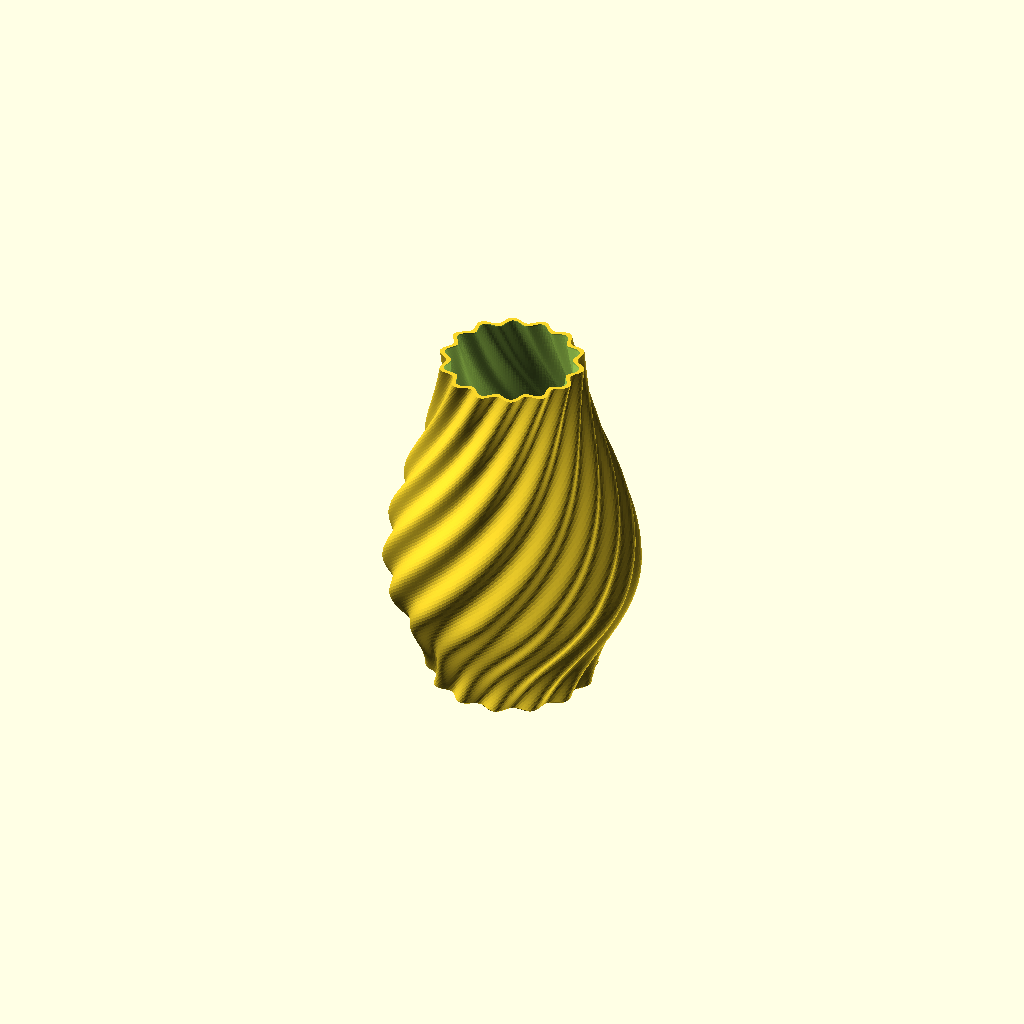
Cell 1: the model at its default parameters.
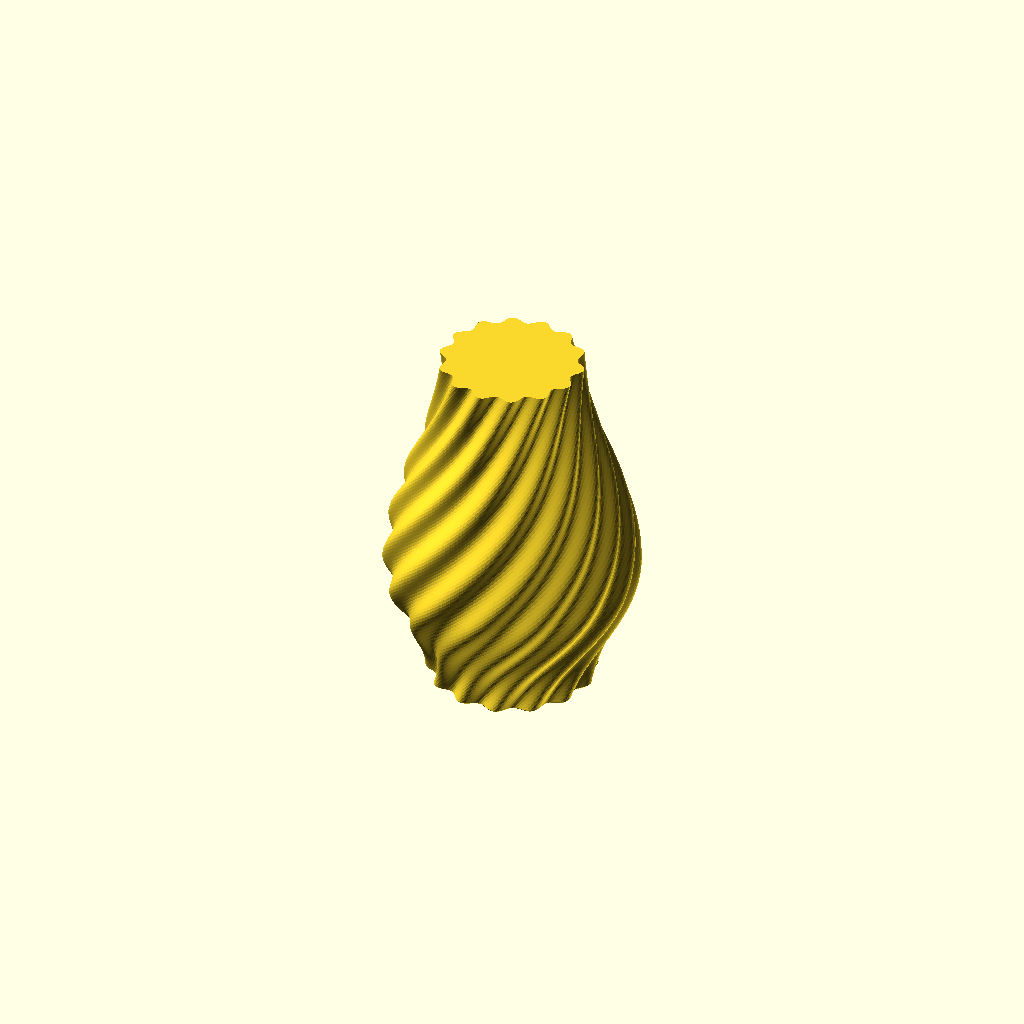
Cell 2: the same model with solid = true.
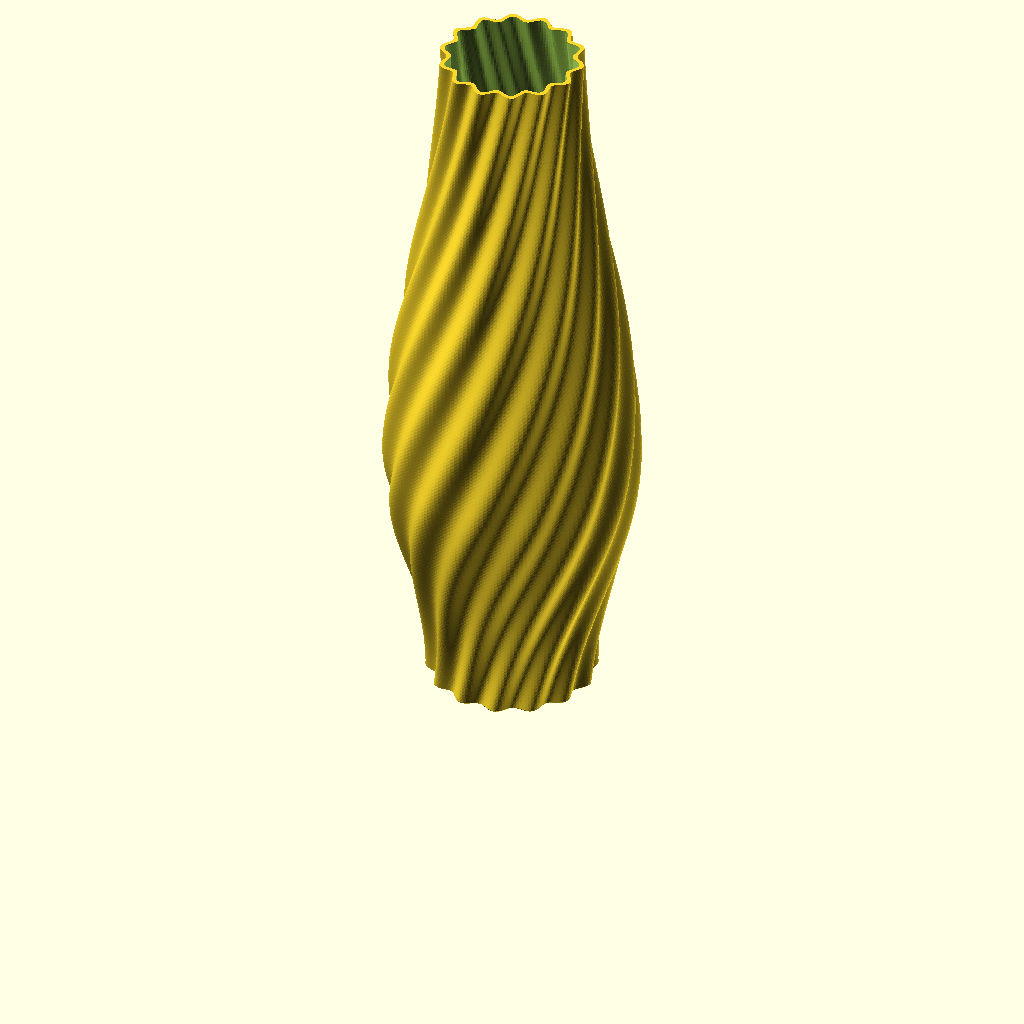
Cell 3: height = 300 (everything else at default).
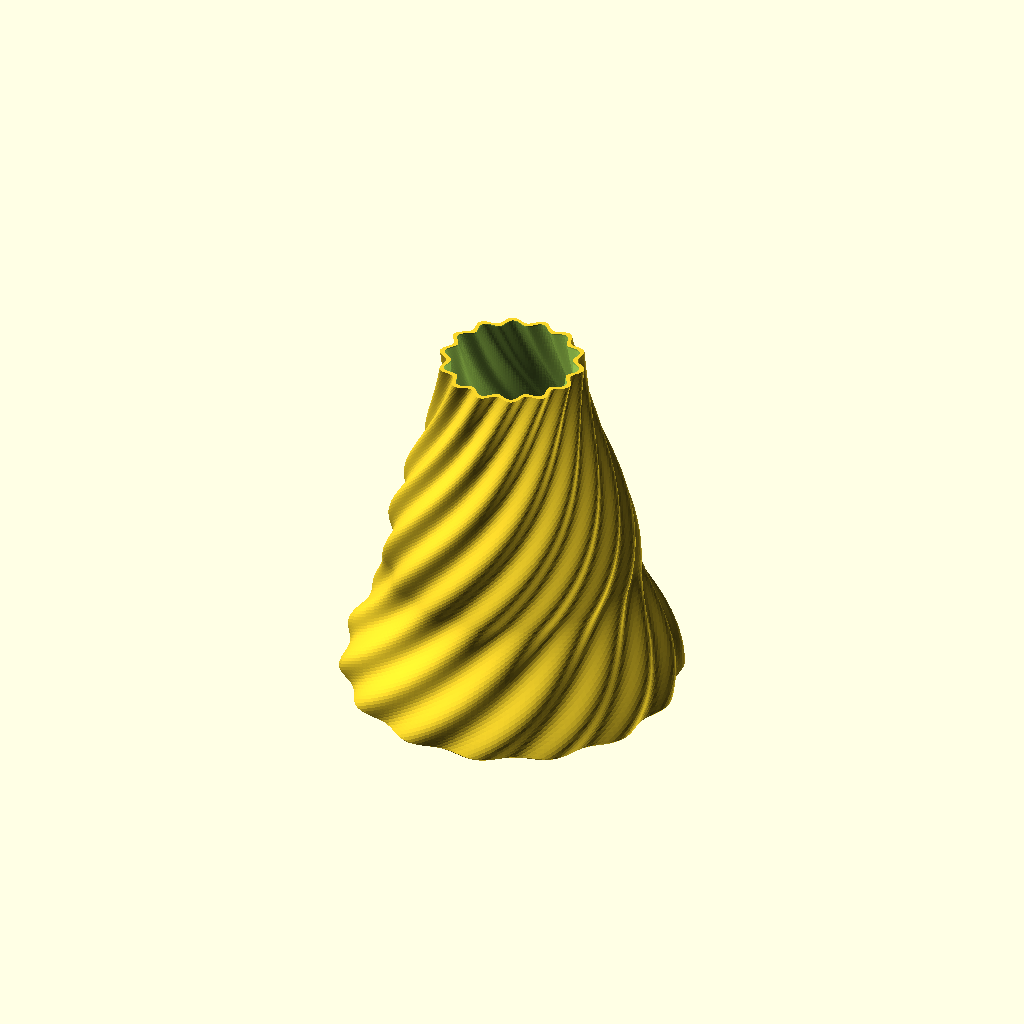
Cell 4: the same model with base_d = 140.
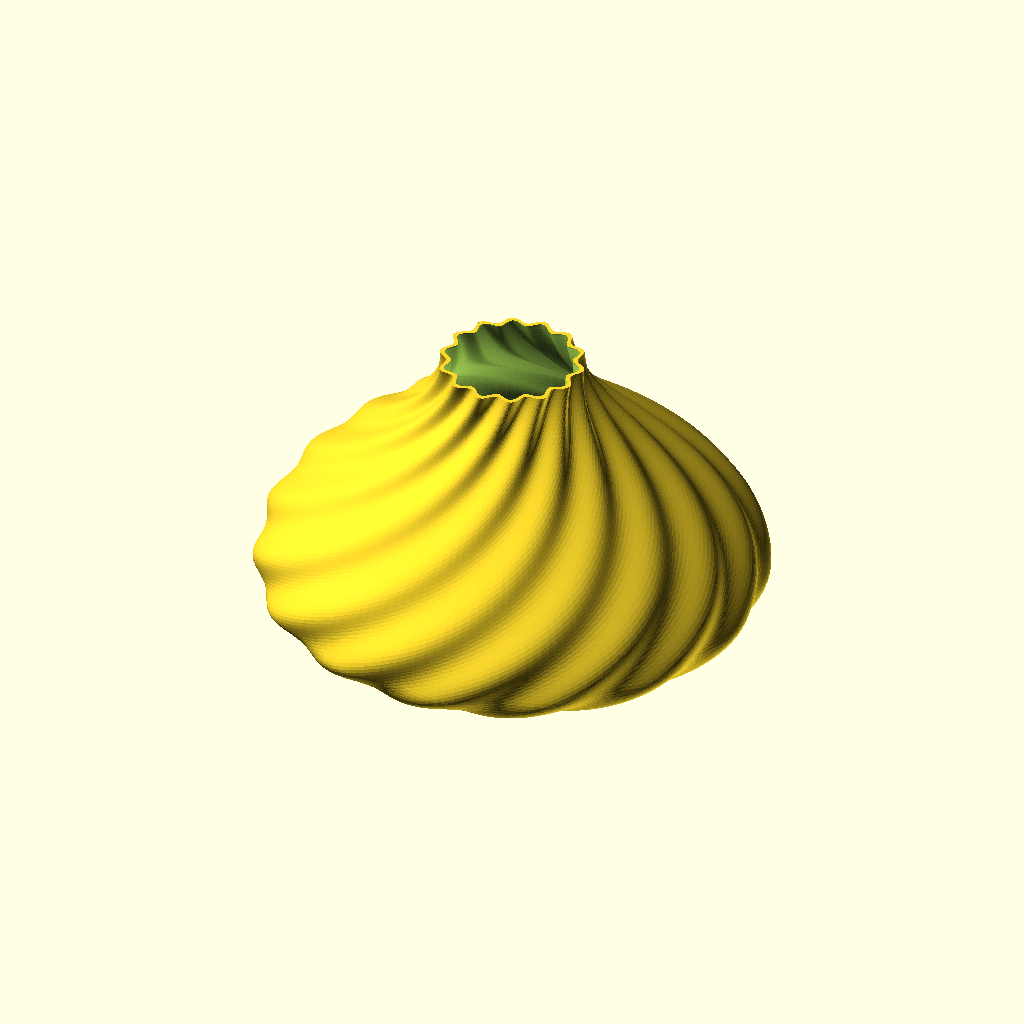
Cell 5 — mid_d set to 210, the other parameters unchanged.
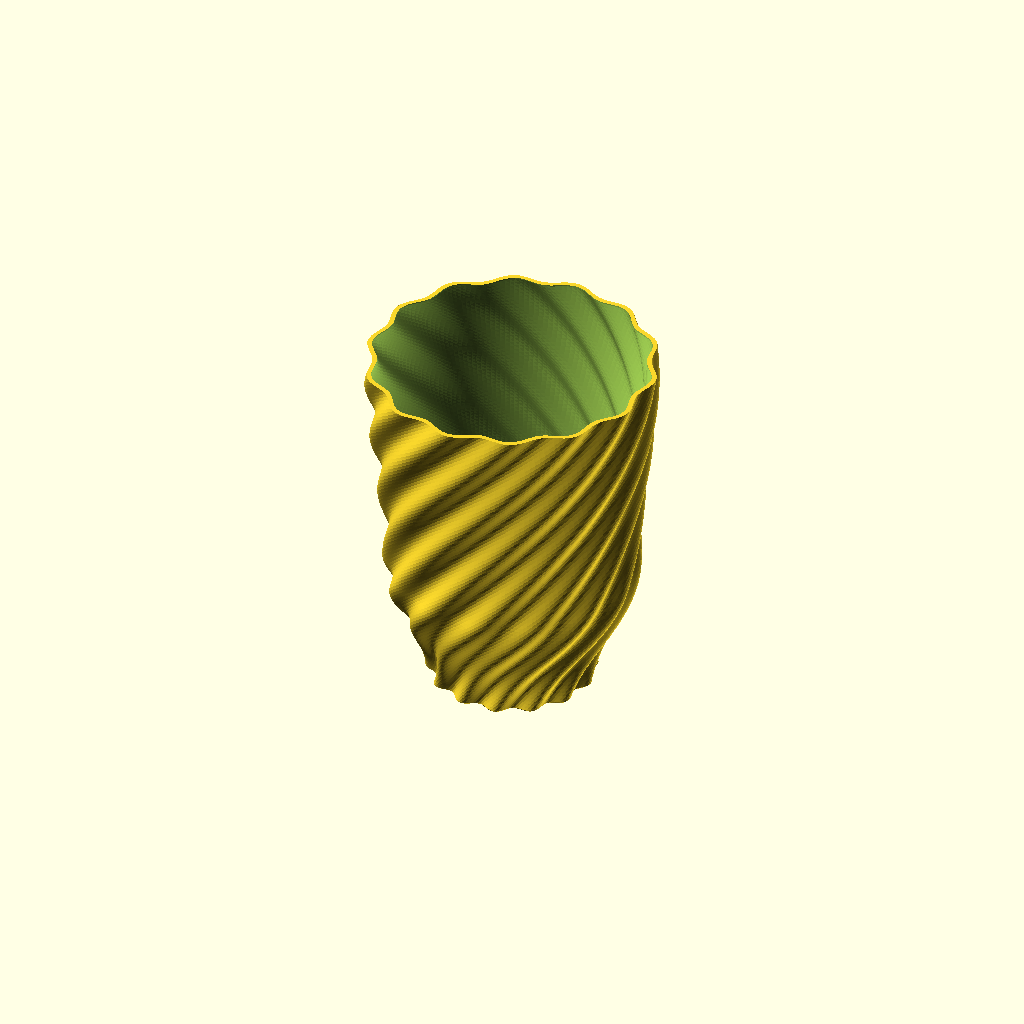
Cell 6 — top_d set to 120, the other parameters unchanged.
All cells are drawn from one camera (rotation 55°, 0°, 25°, orthographic, colour scheme Cornfield), so only the parameter changes between them.
Source of the model, recipes/vase/recipe.scad:
// vase: parametric vase with a smooth profile and a surface style. Hollow by default; set
// solid = true to print it in spiral vase mode instead.
use <lib/vessel.scad>

height = 150;        // mm
base_d = 70;         // diameter at the bottom, mm
mid_d = 105;         // diameter at the widest point, mm
top_d = 60;          // diameter at the top, mm
belly_at = 0.35;     // where the widest point is, 0 to 1 of the height
style = "twisted";   // smooth | ribbed | twisted | faceted | wave
sides = -1;          // polygon sides, 0 = round; -1 = set by style
ribs = -1;           // number of ribs, 0 = none; -1 = set by style
rib_depth = -1;      // rib depth, mm; -1 = set by style
twist = -1;          // turn from bottom to top, degrees; -1 = set by style
wall = 2;            // wall thickness, mm
floor = 2.4;         // floor thickness, mm
solid = false;       // true: a solid body for spiral vase mode
quality = 180;       // points around

S = style == "ribbed"  ? [0, 28, 1.6, 0, 0, 0]
  : style == "twisted" ? [0, 14, 3.5, 140, 0, 0]
  : style == "faceted" ? [9, 0, 0, 72, 0, 0]
  : style == "wave"    ? [0, 18, 2.2, 0, 14, 2]
  : [0, 0, 0, 0, 0, 0];
sd = sides >= 0 ? sides : S[0];
rb = ribs >= 0 ? ribs : S[1];
rd = rib_depth >= 0 ? rib_depth : S[2];
tw = twist >= 0 ? twist : S[3];

assert(belly_at > 0.05 && belly_at < 0.95, "belly_at must be between 0.05 and 0.95");
assert(solid || min(base_d, top_d) > 2 * wall + 2 * rd + 4, "the vase is too narrow for this wall and rib depth");

vessel(height, base_d, mid_d, top_d, belly_at, sd, rb, rd, tw, S[4], S[5],
       wall, floor, solid, 0, quality, max(60, round(height / 1.5)));
Customizer parameters (derived from the source; name, type, default, range or options):
height: number, default 150
base_d: number, default 70
mid_d: number, default 105
top_d: number, default 60
belly_at: number, default 0.35
style: string, default "twisted"
sides: number, default -1
ribs: number, default -1
rib_depth: number, default -1
twist: number, default -1
wall: number, default 2
floor: number, default 2.4
solid: bool, default false
quality: number, default 180
